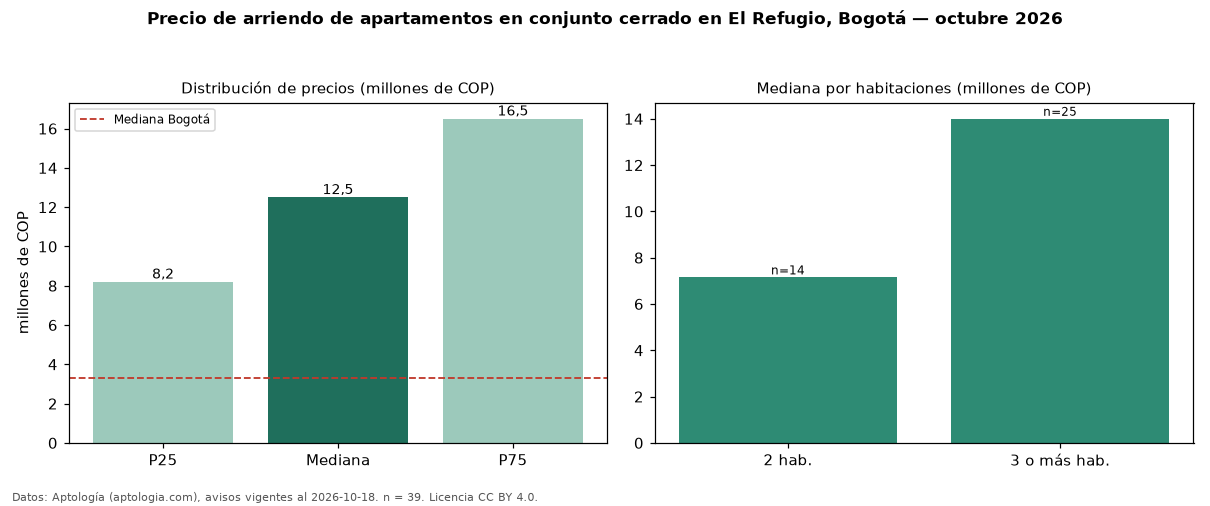

The file beside this chart, header and first rows:
seccion, metrica, valor, moneda, n
filtro, conj, en conjunto cerrado, , 39
precio, p25, 8200000, COP, 39
precio, mediana, 12500000, COP, 39
precio, p75, 16500000, COP, 39
precio, minimo, 1250000, COP, 39
precio, maximo, 20000000, COP, 39
m2, mediana_precio_m2, 46296, COP, 39
m2, area_mediana_m2, 225.0, m2, 39
admin, mediana_admin_mes, 2200000, COP, 21
banos, mediana_banos, 4.0, , 
parqueadero, pct_con_parqueadero, 100.0, %, 37
estrato, estrato_mas_frecuente, 6, , 38
habitaciones, 2, 7150000, COP, 14
habitaciones, 3+, 14000000, COP, 25
ciudad, mediana_ciudad_referencia, 3300000, COP, 
ciudad, mediana_m2_ciudad, 48246, COP, 
fuente, fecha_datos, 2026-10-18, , 
fuente, atribucion, https://www.aptologia.com/arriendo/bogot…, , 
fuente, licencia, CC BY 4.0, , 
